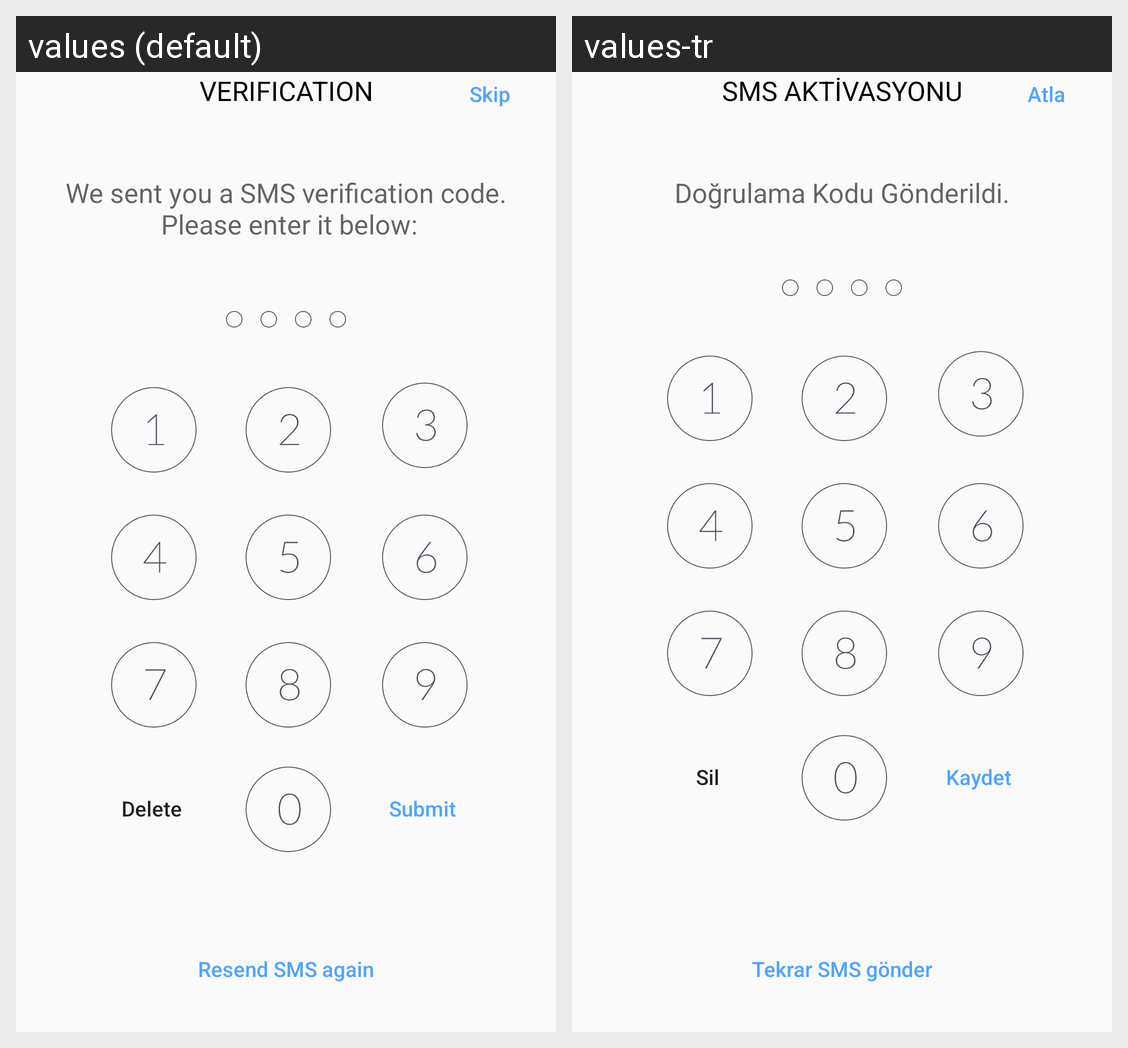

The same Android screen rendered under two of its app's locales, left to right. List the strings drawn on it with the default value and each locale's translation.
Android screen res/layout/activity_sms_varification.xml rendered under 2 locales, left to right: values (default), values-tr. Device: Nexus 5 (rendered at 1080×1920; each locale shown at half size, 540×960, under a caption strip naming it); theme AppTheme.
Strings drawn on this screen, with the default value and each locale's value (text and hints the layout hard-codes, and strings that could not be matched under every locale, appear in the picture but are not listed):

verification_label
  values: VERIFICATION
  values-tr: SMS AKTİVASYONU

submit
  values: Submit
  values-tr: Kaydet

skip
  values: Skip
  values-tr: Atla

information
  values: We sent you a SMS verification code.
       Please enter it below:
  values-tr: Doğrulama Kodu Gönderildi.

delete
  values: Delete
  values-tr: Sil

resend
  values: Resend SMS again
  values-tr: Tekrar SMS gönder
